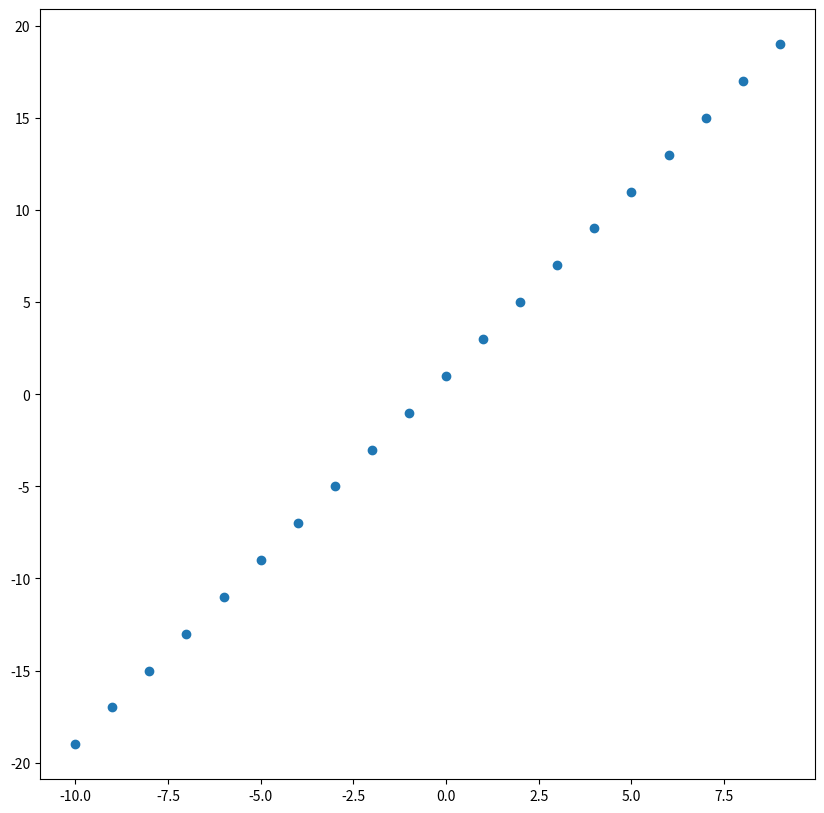

Write Python code to recreate this figure.
import matplotlib.pyplot as plt
import numpy as np

def f(x):
    return 2*x + 1

vetorX = np.arange(-10, 10, 1)
print(vetorX)

vetorY = []

for x in vetorX:
    vetorY.append(f(x))
    
print(vetorY)

fig = plt.figure(figsize= [10,10])
plt.scatter(vetorX, vetorY)
plt.show